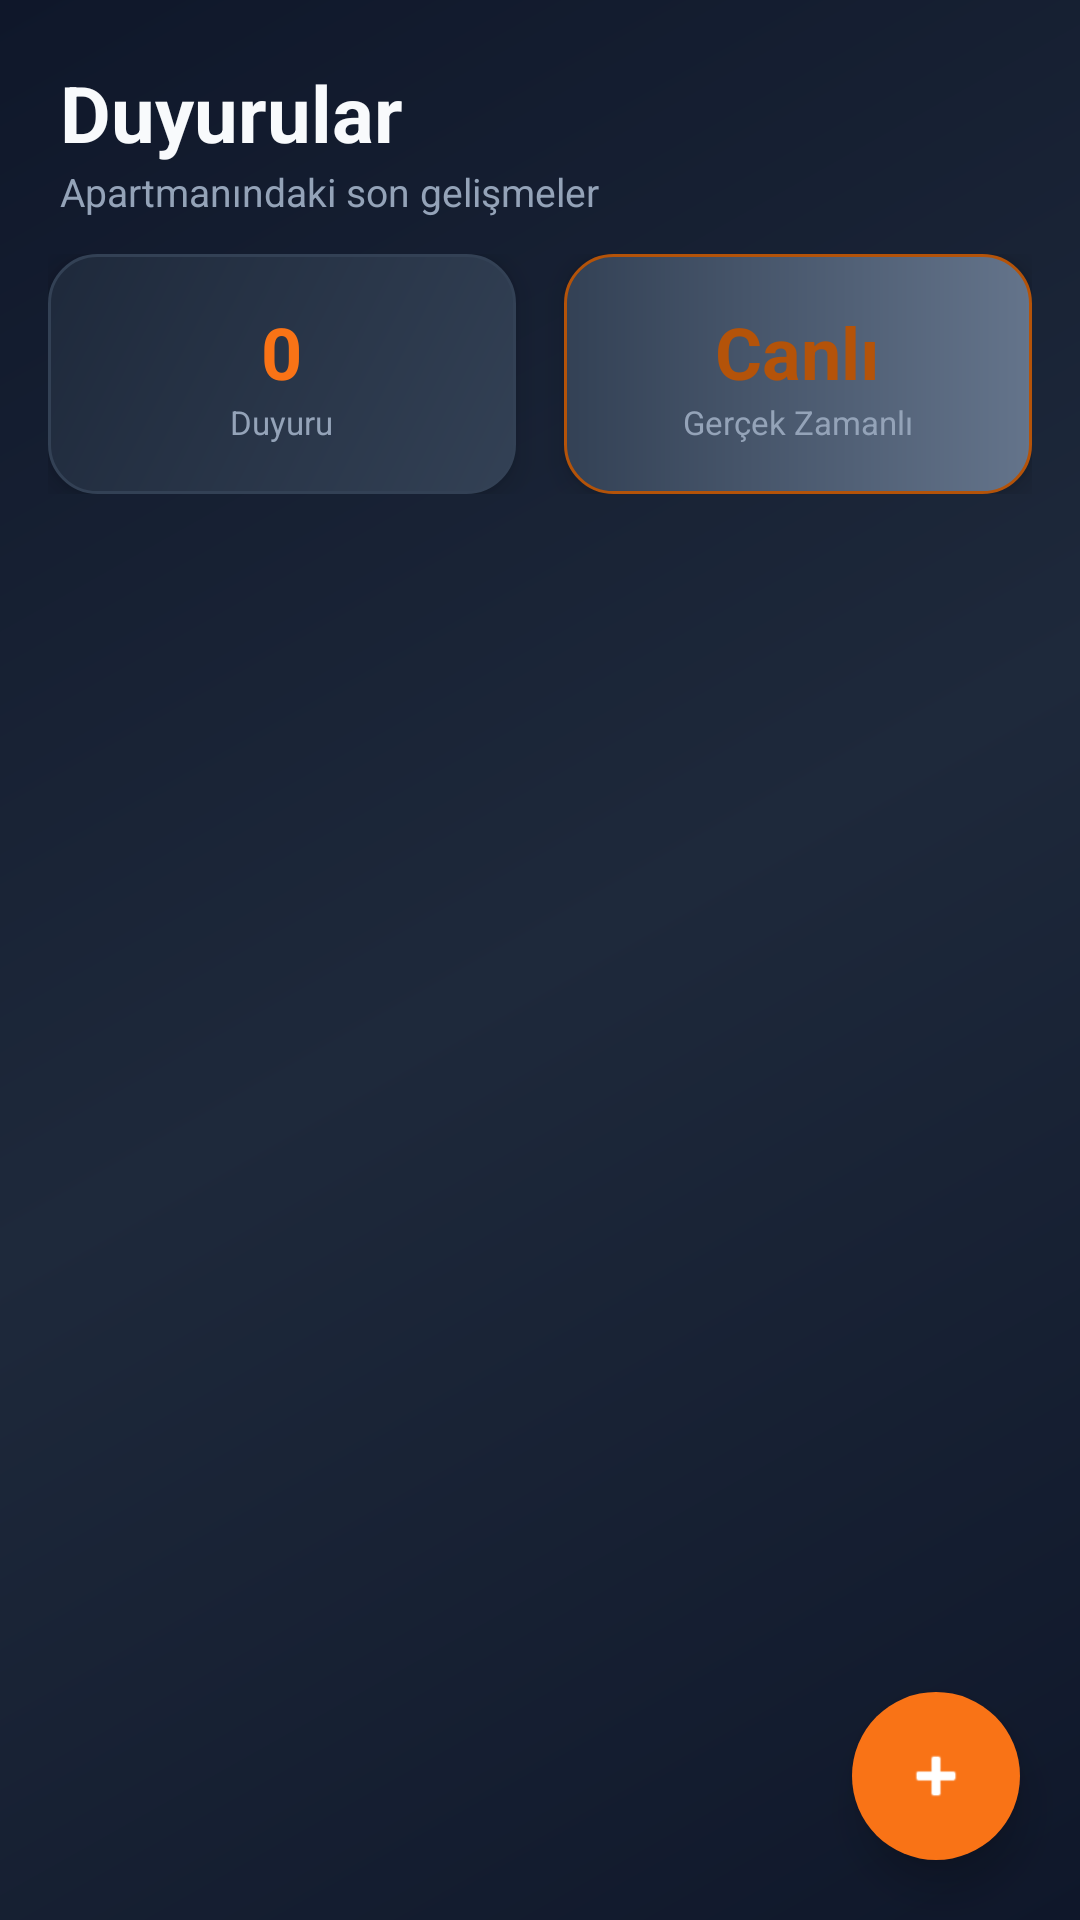

Produce the Android XML layout that renders to this screen, including the resource entries it uses.
<!-- AndroidManifest.xml: application theme Theme.NeighborBoard -->
<!-- res/layout/fragment_announcement.xml -->
<?xml version="1.0" encoding="utf-8"?>
<androidx.coordinatorlayout.widget.CoordinatorLayout
    xmlns:android="http://schemas.android.com/apk/res/android"
    xmlns:app="http://schemas.android.com/apk/res-auto"
    android:layout_width="match_parent"
    android:layout_height="match_parent"
    android:background="@drawable/bg_dark_gradient">

    <LinearLayout
        android:layout_width="match_parent"
        android:layout_height="match_parent"
        android:orientation="vertical">

        <LinearLayout
            android:layout_width="match_parent"
            android:layout_height="wrap_content"
            android:orientation="vertical"
            android:paddingStart="20dp"
            android:paddingEnd="20dp"
            android:paddingTop="20dp"
            android:paddingBottom="12dp">

            <TextView
                android:layout_width="wrap_content"
                android:layout_height="wrap_content"
                android:text="Duyurular"
                android:textSize="26sp"
                android:textStyle="bold"
                android:textColor="@color/text_primary"/>

            <TextView
                android:layout_width="wrap_content"
                android:layout_height="wrap_content"
                android:text="Apartmanındaki son gelişmeler"
                android:textSize="13sp"
                android:textColor="@color/text_secondary"/>

        </LinearLayout>

        <LinearLayout
            android:layout_width="match_parent"
            android:layout_height="wrap_content"
            android:orientation="horizontal"
            android:paddingStart="16dp"
            android:paddingEnd="16dp"
            android:paddingBottom="12dp"
            android:gravity="center">

            <LinearLayout
                android:layout_width="0dp"
                android:layout_height="80dp"
                android:layout_weight="1"
                android:background="@drawable/bg_stat_card"
                android:orientation="vertical"
                android:gravity="center"
                android:layout_marginEnd="8dp"
                android:elevation="6dp">

                <TextView
                    android:id="@+id/tvAnnouncementCount"
                    android:layout_width="wrap_content"
                    android:layout_height="wrap_content"
                    android:text="0"
                    android:textSize="24sp"
                    android:textStyle="bold"
                    android:textColor="@color/accent"/>

                <TextView
                    android:layout_width="wrap_content"
                    android:layout_height="wrap_content"
                    android:text="Duyuru"
                    android:textSize="11sp"
                    android:textColor="@color/text_secondary"/>

            </LinearLayout>

            <LinearLayout
                android:layout_width="0dp"
                android:layout_height="80dp"
                android:layout_weight="1"
                android:background="@drawable/bg_accent_card"
                android:orientation="vertical"
                android:gravity="center"
                android:layout_marginStart="8dp"
                android:elevation="6dp">

                <TextView
                    android:layout_width="wrap_content"
                    android:layout_height="wrap_content"
                    android:text="Canlı"
                    android:textSize="24sp"
                    android:textStyle="bold"
                    android:textColor="@color/secondary"/>

                <TextView
                    android:layout_width="wrap_content"
                    android:layout_height="wrap_content"
                    android:text="Gerçek Zamanlı"
                    android:textSize="11sp"
                    android:textColor="@color/text_secondary"/>

            </LinearLayout>

        </LinearLayout>

        <androidx.recyclerview.widget.RecyclerView
            android:id="@+id/rvAnnouncements"
            android:layout_width="match_parent"
            android:layout_height="0dp"
            android:layout_weight="1"
            android:paddingStart="12dp"
            android:paddingEnd="12dp"
            android:paddingBottom="80dp"
            android:clipToPadding="false"/>

    </LinearLayout>

    <com.google.android.material.floatingactionbutton.FloatingActionButton
        android:id="@+id/fabAddAnnouncement"
        android:layout_width="wrap_content"
        android:layout_height="wrap_content"
        android:layout_gravity="bottom|end"
        android:layout_margin="20dp"
        android:src="@android:drawable/ic_input_add"
        android:backgroundTint="@color/accent"
        app:tint="@color/text_on_primary"
        app:borderWidth="0dp"
        app:elevation="8dp"/>

</androidx.coordinatorlayout.widget.CoordinatorLayout>
<!-- resources referenced by this layout -->
<resources>
  <color name="accent">#F97316</color>
  <color name="secondary">#B45309</color>
  <color name="text_on_primary">#FFFFFF</color>
  <color name="text_primary">#F8FAFC</color>
  <color name="text_secondary">#94A3B8</color>
  <!-- drawable bg_accent_card (drawable) -->
  <?xml version="1.0" encoding="utf-8"?>
  <shape xmlns:android="http://schemas.android.com/apk/res/android"
      android:shape="rectangle">
      <gradient
          android:type="linear"
          android:startColor="@color/primary_dark"
          android:endColor="@color/primary"/>
      <stroke android:width="1dp" android:color="@color/secondary"/>
      <corners android:radius="16dp"/>
  </shape>
  <!-- drawable bg_dark_gradient (drawable) -->
  <?xml version="1.0" encoding="utf-8"?>
  <shape xmlns:android="http://schemas.android.com/apk/res/android">
      <gradient
          android:startColor="@color/background"
          android:centerColor="@color/surface"
          android:endColor="@color/background"
          android:angle="135"
          android:type="linear"/>
  </shape>
  <!-- drawable bg_stat_card (drawable) -->
  <?xml version="1.0" encoding="utf-8"?>
  <shape xmlns:android="http://schemas.android.com/apk/res/android"
      android:shape="rectangle">
      <gradient
          android:startColor="@color/primary_dark"
          android:endColor="@color/surface"
          android:angle="135"
          android:type="linear"/>
      <corners android:radius="16dp"/>
      <stroke android:width="1dp" android:color="@color/divider"/>
  </shape>
  <style name="Theme.NeighborBoard" parent="Theme.MaterialComponents.DayNight.NoActionBar">
          <item name="colorPrimary">@color/primary</item>
          <item name="colorPrimaryVariant">@color/primary_dark</item>
          <item name="colorSecondary">@color/secondary</item>
          <item name="colorAccent">@color/accent</item>
          <item name="android:statusBarColor">@color/background</item>
          <item name="android:windowBackground">@color/background</item>
          <item name="android:textColor">@color/text_primary</item>
      </style>
  <color name="primary_dark">#334155</color>
  <color name="primary">#64748B</color>
  <color name="background">#0F172A</color>
  <color name="surface">#1E293B</color>
  <color name="divider">#334155</color>
</resources>
